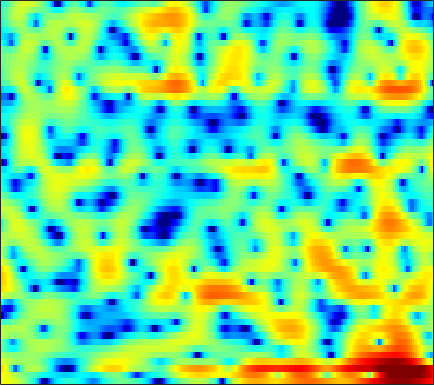

Values plotted in this chart, from the file beside it:
4.5899, 4.5028, 4.3502, 4.1586, 3.9853, 3.7002, 3.3473, 3.022, 2.5095, 1.8996, 1.1695, 0.53089, -0.4714, -1.6808, -2.7468, -4.4557, -6.6145, -8.6258, -12.204, -17.605, -22.382, -18.342, -13.381, -10.241
5.611, 5.205, 4.599, 3.935, 3.417, 2.722, 2.055, 1.591, 1.026, 0.5256, 0.06177, -0.2819, -0.7608, -1.285, -1.717, -2.344, -3.007, -3.495, -4.096, -4.617, -5.024, -5.266, -5.519, -5.74
7.033, 5.973, 4.202, 1.882, -0.3791, -4.516, -10.57, -12.31, -7.09, -3.338, -1.039, 0.115, 1.139, 1.735, 1.951, 1.994, 1.798, 1.506, 0.9385, 0.1646, -0.8241, -1.72, -3.147, -4.887
3.929, 3.522, 2.94, 2.344, 1.922, 1.435, 1.09, 0.939, 0.8757, 0.9257, 1.032, 1.112, 1.18, 1.17, 1.096, 0.8973, 0.5786, 0.2596, -0.2863, -0.9657, -1.796, -2.52, -3.615, -4.838
1.345, 1.143, 0.851, 0.5709, 0.3901, 0.2127, 0.1275, 0.1262, 0.2028, 0.3442, 0.5179, 0.6503, 0.8055, 0.9211, 0.9682, 0.9773, 0.9218, 0.8326, 0.652, 0.4006, 0.08312, -0.1999, -0.6038, -1.035
-0.8576, -1.583, -2.723, -3.94, -4.753, -5.363, -5.167, -4.547, -3.41, -2.232, -1.177, -0.4955, 0.2651, 0.8653, 1.216, 1.571, 1.806, 1.912, 1.967, 1.946, 1.865, 1.762, 1.587, 1.373
-0.1743, -1.248, -3.101, -5.524, -7.676, -9.933, -9.046, -7.025, -4.475, -2.501, -1.051, -0.2295, 0.5861, 1.145, 1.429, 1.659, 1.755, 1.77, 1.742, 1.697, 1.659, 1.634, 1.611, 1.572
2.518, 2.099, 1.529, 1.021, 0.728, 0.4941, 0.4509, 0.5245, 0.7072, 0.9254, 1.106, 1.171, 1.111, 0.8388, 0.48, -0.2141, -1.118, -1.889, -2.898, -3.585, -3.617, -3.227, -2.394, -1.523
2.304, 2.101, 1.903, 1.787, 1.757, 1.778, 1.838, 1.893, 1.963, 1.983, 1.901, 1.747, 1.367, 0.7324, 0.05297, -1.204, -3.013, -4.883, -8.447, -13.36, -13.19, -9.537, -5.812, -3.374
-2.758, -2.892, -2.742, -2.31, -1.881, -1.249, -0.6011, -0.1364, 0.4262, 0.8845, 1.202, 1.342, 1.402, 1.315, 1.15, 0.8019, 0.3276, -0.05456, -0.5136, -0.786, -0.7905, -0.635, -0.2798, 0.1508
-19.42, -17.57, -13.39, -10.46, -8.771, -6.888, -5.233, -4.1, -2.742, -1.581, -0.6237, -0.02867, 0.6177, 1.101, 1.365, 1.607, 1.745, 1.812, 1.881, 1.927, 1.961, 1.985, 2.005, 1.984
-12.74, -13.81, -15.07, -16.28, -16.25, -13.83, -10.3, -7.945, -5.406, -3.447, -1.916, -0.9856, -0.005262, 0.7328, 1.154, 1.593, 1.937, 2.137, 2.343, 2.468, 2.537, 2.562, 2.563, 2.479
-3.826, -5.204, -7.178, -9.031, -9.684, -8.77, -6.623, -5.015, -3.233, -1.857, -0.8308, -0.2518, 0.298, 0.6691, 0.8828, 1.131, 1.381, 1.55, 1.762, 1.954, 2.114, 2.185, 2.2, 2.139
3.846, 3.254, 2.535, 1.892, 1.517, 1.204, 1.047, 0.9513, 0.7959, 0.591, 0.2328, -0.1918, -0.9309, -1.764, -2.333, -2.848, -2.905, -2.616, -1.97, -1.222, -0.6248, -0.3508, -0.2273, -0.2937
6.707, 6.249, 5.587, 4.89, 4.355, 3.604, 2.805, 2.159, 1.215, 0.1064, -1.275, -2.553, -4.712, -7.819, -11.41, -21.5, -20.25, -13.21, -8.804, -6.455, -5.254, -4.835, -4.83, -5.378
7.288, 6.789, 6.019, 5.146, 4.415, 3.343, 2.192, 1.306, 0.07471, -1.216, -2.48, -3.413, -4.689, -5.982, -6.82, -7.559, -7.681, -7.332, -6.58, -6.003, -5.852, -6.039, -6.724, -8.202
7.473, 6.896, 5.952, 4.8, 3.796, 2.295, 0.5699, -0.859, -2.825, -4.562, -5.692, -5.977, -5.744, -5.122, -4.619, -4.033, -3.548, -3.184, -2.862, -2.752, -2.822, -3.095, -3.761, -4.693
6.721, 6.057, 4.962, 3.617, 2.46, 0.6624, -1.569, -3.654, -7.294, -13.42, -25.91, -15.81, -9.341, -5.837, -4.108, -2.488, -1.331, -0.7031, -0.1843, 0.09802, 0.2127, 0.1251, -0.1878, -0.6043
4.523, 3.671, 2.366, 0.9333, -0.1774, -1.629, -2.902, -3.746, -4.696, -5.231, -5.217, -4.807, -3.763, -2.535, -1.665, -0.6274, 0.2303, 0.6931, 1.153, 1.432, 1.491, 1.465, 1.33, 1.041
2.663, 1.394, -0.7296, -3.463, -5.852, -8.616, -8.769, -7.403, -5.432, -3.75, -2.438, -1.617, -0.6251, 0.2057, 0.7209, 1.314, 1.724, 1.927, 2.09, 2.111, 1.971, 1.821, 1.567, 1.232
2.535, 1.391, -0.5815, -3.097, -5.329, -7.959, -7.668, -5.942, -3.509, -1.601, -0.2094, 0.613, 1.429, 1.977, 2.266, 2.475, 2.476, 2.381, 2.101, 1.665, 1.16, 0.686, -0.0005204, -0.6426
2.635, 2.196, 1.565, 0.9664, 0.5819, 0.29, 0.3215, 0.5224, 0.9748, 1.477, 1.933, 2.213, 2.43, 2.474, 2.393, 2.088, 1.608, 1.119, 0.2636, -0.78, -1.965, -3.002, -4.508, -6.09
1.213, 1.359, 1.615, 1.871, 2.076, 2.335, 2.558, 2.72, 2.886, 2.984, 3.011, 2.937, 2.721, 2.361, 1.95, 1.218, 0.2608, -0.6469, -2.098, -3.886, -6.053, -7.78, -10.23, -12.7
-2.91, -1.547, 0.1144, 1.429, 2.195, 2.943, 3.436, 3.662, 3.792, 3.76, 3.557, 3.308, 2.861, 2.254, 1.704, 0.8268, -0.3094, -1.341, -3.051, -5.329, -8.429, -11.65, -18.61, -34.78
-5.657, -2.837, -0.2662, 1.461, 2.369, 3.159, 3.603, 3.72, 3.652, 3.353, 2.835, 2.369, 1.645, 0.869, 0.309, -0.4033, -1.101, -1.646, -2.538, -3.546, -4.871, -5.898, -7.085, -7.652
0.7648, 1.226, 1.887, 2.465, 2.76, 2.951, 2.898, 2.679, 2.141, 1.298, 0.1546, -0.9149, -2.586, -4.239, -5.197, -5.56, -4.92, -4.215, -3.326, -2.651, -2.21, -1.966, -1.712, -1.437
2.7, 2.635, 2.56, 2.431, 2.275, 1.986, 1.519, 1.06, 0.2202, -0.9198, -2.487, -4.087, -7.031, -12.01, -18.97, -17.82, -10.08, -6.997, -4.222, -2.413, -1.08, -0.3474, 0.3922, 0.9532
1.931, 1.651, 1.22, 0.7308, 0.3513, -0.1923, -0.7533, -1.195, -1.804, -2.475, -3.272, -3.902, -4.796, -5.503, -5.755, -5.458, -4.471, -3.489, -2.115, -0.8556, 0.2073, 0.8705, 1.592, 2.104
-0.2012, -0.7049, -1.53, -2.455, -3.177, -4.108, -4.787, -5.116, -5.232, -5.109, -4.826, -4.571, -4.225, -3.763, -3.359, -2.698, -1.931, -1.272, -0.3809, 0.509, 1.319, 1.849, 2.463, 2.901
-2.546, -3.319, -4.701, -6.557, -8.364, -11.26, -13.99, -14.3, -12.29, -9.947, -8.017, -6.914, -5.679, -4.628, -3.875, -2.835, -1.816, -1.036, -0.04195, 0.8972, 1.742, 2.301, 2.914, 3.389
-3.709, -4.468, -5.801, -7.661, -9.411, -12.53, -15.5, -15.84, -13.41, -11.02, -9.322, -8.5, -7.597, -6.824, -6.066, -4.812, -3.279, -2.109, -0.6311, 0.6695, 1.725, 2.393, 3.066, 3.576
-3.666, -4.129, -4.761, -5.33, -5.773, -6.201, -6.541, -6.626, -6.678, -6.756, -7.309, -8.122, -10.26, -13.53, -14.43, -10.16, -5.663, -3.221, -0.7447, 0.9827, 2.226, 2.856, 3.45, 3.755
-5.851, -6.495, -6.325, -5.196, -4.314, -3.131, -2.339, -1.886, -1.61, -1.654, -2.167, -2.836, -4.217, -5.524, -5.647, -4.027, -1.537, 0.04827, 1.749, 2.809, 3.472, 3.633, 3.609, 3.236
-13.54, -21.14, -14.7, -8.191, -5.336, -2.728, -0.9154, 0.05404, 0.9923, 1.55, 1.883, 1.967, 2.046, 2.099, 2.278, 2.556, 2.93, 3.173, 3.329, 3.224, 2.729, 2.12, 0.867, -0.8483
-6.95, -6.91, -6.197, -4.866, -3.635, -2.026, -0.5574, 0.3804, 1.432, 2.243, 2.847, 3.17, 3.474, 3.64, 3.673, 3.642, 3.427, 3.175, 2.606, 1.809, 0.6042, -0.5556, -2.651, -5.505
-6.451, -6.024, -5.165, -4.057, -3.086, -1.772, -0.4711, 0.4403, 1.509, 2.401, 3.069, 3.457, 3.763, 3.887, 3.819, 3.575, 3.122, 2.63, 1.803, 0.7224, -0.5511, -1.681, -3.332, -5.133
-9.439, -9.165, -7.978, -6.121, -4.566, -2.577, -0.8058, 0.3456, 1.644, 2.672, 3.433, 3.832, 4.137, 4.18, 4.059, 3.638, 2.981, 2.309, 1.211, -0.1144, -1.554, -2.642, -3.997, -5.07
-18.44, -34.24, -16.32, -9.403, -6.262, -3.136, -0.8316, 0.5545, 2.022, 3.133, 3.935, 4.324, 4.611, 4.595, 4.403, 3.872, 2.996, 2.119, 0.5777, -1.412, -3.918, -6.129, -8.939, -10.04
-8.367, -8.334, -7.302, -5.461, -3.95, -2.015, -0.3204, 0.7729, 1.994, 2.945, 3.642, 4.001, 4.25, 4.245, 4.046, 3.548, 2.72, 1.858, 0.3362, -1.72, -4.513, -7.245, -11.69, -13.05
-4.998, -4.728, -4.154, -3.346, -2.642, -1.622, -0.5945, 0.1271, 1.01, 1.752, 2.336, 2.67, 2.937, 3.022, 2.933, 2.639, 2.143, 1.621, 0.7574, -0.2601, -1.376, -2.149, -2.957, -3.297
-4.977, -4.727, -4.284, -3.725, -3.237, -2.522, -1.747, -1.168, -0.4088, 0.2961, 0.8923, 1.268, 1.638, 1.85, 1.925, 1.872, 1.695, 1.485, 1.131, 0.7369, 0.3293, 0.0619, -0.2026, -0.3455
-6.422, -6.265, -5.964, -5.553, -5.127, -4.444, -3.618, -2.92, -1.976, -1.065, -0.2552, 0.2467, 0.7927, 1.159, 1.343, 1.466, 1.453, 1.395, 1.261, 1.088, 0.9503, 0.8604, 0.8051, 0.834
-8.964, -8.878, -8.873, -8.916, -8.814, -8.139, -6.765, -5.438, -3.65, -2.086, -0.8052, -0.07181, 0.6523, 1.124, 1.294, 1.394, 1.348, 1.244, 1.063, 0.868, 0.7234, 0.677, 0.7157, 0.9112
-11.48, -10.7, -10.95, -13.1, -17.12, -23.88, -12.43, -7.854, -4, -1.492, 0.1448, 0.966, 1.586, 1.806, 1.75, 1.443, 1.019, 0.6313, 0.09035, -0.4255, -0.986, -1.294, -1.415, -1.01
-7.814, -6.745, -6.004, -5.864, -5.849, -5.224, -3.504, -1.887, 0.08786, 1.563, 2.45, 2.761, 2.663, 1.981, 1.213, -0.1957, -1.724, -2.645, -3.478, -4.201, -5.499, -7.429, -11.76, -11.41
-3.479, -2.641, -1.645, -0.7633, -0.1722, 0.6499, 1.452, 2.003, 2.633, 3.006, 3.015, 2.695, 1.792, 0.1689, -1.699, -5.46, -12.27, -22.97, -13.59, -9.037, -7.354, -7.051, -7.139, -6.03
-2.73, -1.728, -0.6023, 0.3203, 0.9085, 1.574, 2.099, 2.383, 2.591, 2.575, 2.279, 1.835, 0.9181, -0.3818, -1.643, -3.575, -5.481, -6.367, -6.434, -5.636, -4.68, -3.969, -3.043, -2.053
-2.075, -1.3, -0.4135, 0.3355, 0.8085, 1.308, 1.684, 1.883, 2.002, 1.944, 1.694, 1.397, 0.8231, 0.08394, -0.5477, -1.381, -2.148, -2.603, -2.943, -3.01, -2.837, -2.575, -2.043, -1.423
-1.007, -0.6224, -0.1248, 0.3431, 0.6703, 1.039, 1.351, 1.541, 1.7, 1.734, 1.635, 1.478, 1.113, 0.6, 0.1237, -0.5862, -1.341, -1.914, -2.564, -3.035, -3.209, -3.113, -2.684, -2.028
-0.4436, -0.3154, -0.1392, 0.0775, 0.276, 0.6116, 0.9877, 1.273, 1.644, 1.937, 2.083, 2.057, 1.865, 1.438, 0.9525, 0.05394, -1.127, -2.216, -3.979, -5.866, -7.092, -6.962, -5.579, -3.693
-1.213, -1.366, -1.652, -1.923, -1.986, -1.665, -0.8872, -0.1288, 0.9204, 1.827, 2.477, 2.758, 2.869, 2.647, 2.265, 1.395, 0.03633, -1.385, -4.094, -8.416, -15.94, -14.81, -7.778, -3.818
-3.978, -4.494, -5.888, -8.446, -11.11, -12.11, -7.592, -4.525, -1.569, 0.4256, 1.762, 2.429, 2.901, 3.002, 2.853, 2.417, 1.713, 1.02, 0.003977, -0.9378, -1.473, -1.405, -0.8059, 0.09935
-6.271, -6.242, -6.861, -8.152, -9.256, -9.119, -6.634, -4.463, -2.063, -0.3182, 0.8463, 1.416, 1.819, 1.923, 1.848, 1.656, 1.442, 1.31, 1.183, 1.154, 1.25, 1.393, 1.667, 1.93
-6.247, -5.324, -4.445, -3.767, -3.29, -2.539, -1.659, -0.9463, -0.1047, 0.5245, 0.8203, 0.8017, 0.5058, -0.07242, -0.5728, -1.18, -1.411, -1.229, -0.6486, 0.1018, 0.8405, 1.321, 1.854, 2.21
-5.021, -3.771, -2.372, -1.24, -0.5004, 0.3116, 0.96, 1.324, 1.624, 1.629, 1.269, 0.6893, -0.593, -2.655, -4.889, -9.08, -11.77, -9.13, -5.108, -2.377, -0.5853, 0.3504, 1.196, 1.724
-3.903, -2.716, -1.314, -0.1178, 0.6498, 1.482, 2.115, 2.429, 2.633, 2.535, 2.098, 1.517, 0.2981, -1.473, -3.215, -5.691, -6.875, -6.06, -4.035, -2.29, -1.085, -0.4991, -0.04825, 0.146
-3.834, -2.787, -1.498, -0.3271, 0.448, 1.368, 2.114, 2.55, 2.935, 3.094, 3.004, 2.77, 2.267, 1.589, 1.027, 0.3288, -0.1966, -0.4481, -0.6303, -0.8028, -1.103, -1.475, -2.189, -3.13
-5.162, -4.237, -2.981, -1.741, -0.8437, 0.2924, 1.292, 1.948, 2.66, 3.177, 3.482, 3.568, 3.524, 3.304, 3.047, 2.587, 2.023, 1.53, 0.7392, -0.2321, -1.467, -2.621, -4.574, -7.222
